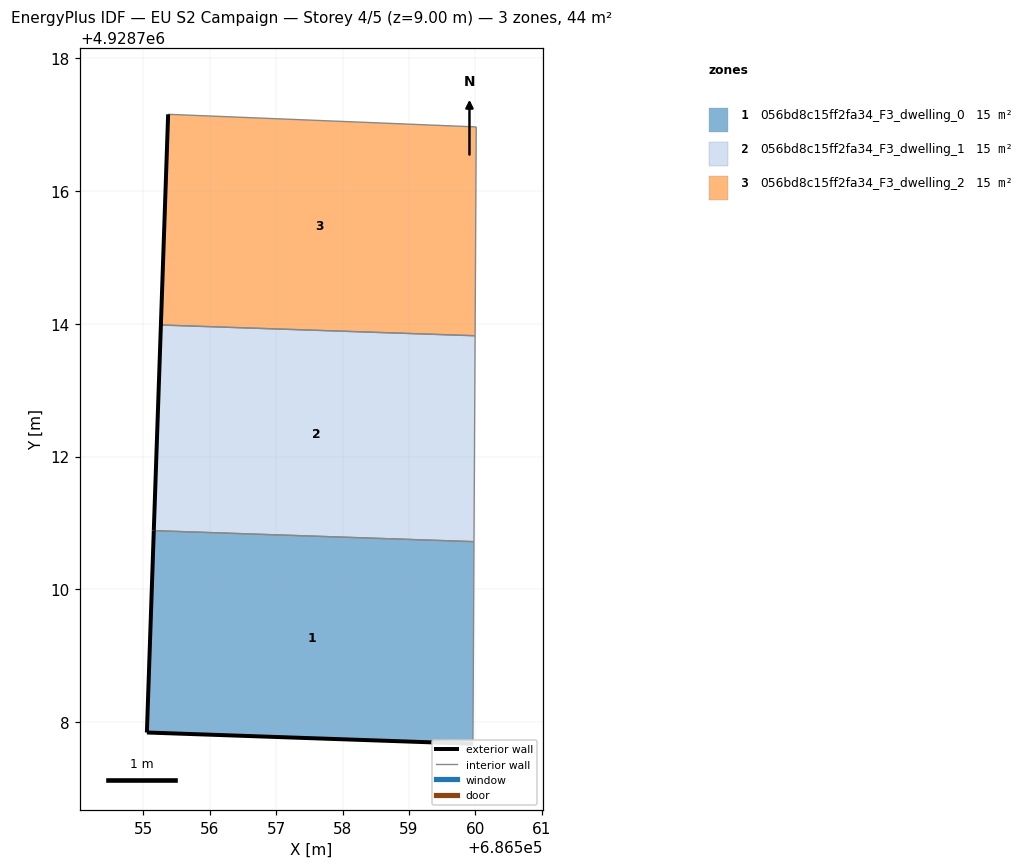
=== STOREY PLAN SPEC (per zone: floor XY polygon, exterior-wall plan segments, windows/doors) ===
zone 1: 056bd8c15ff2fa34_F3_dwelling_0  (14.8 m²)
  floor: (686559.96, 4928707.67) (686559.98, 4928710.72) (686555.16, 4928710.88) (686555.05, 4928707.84)
  exterior wall: (686559.96, 4928707.67) – (686555.05, 4928707.84)  [4.9 m]
  exterior wall: (686555.05, 4928707.84) – (686555.16, 4928710.88)  [3.0 m]
  interior walls: 2
zone 2: 056bd8c15ff2fa34_F3_dwelling_1  (14.8 m²)
  floor: (686559.98, 4928710.72) (686560.00, 4928713.82) (686555.26, 4928713.98) (686555.16, 4928710.88)
  exterior wall: (686555.16, 4928710.88) – (686555.26, 4928713.98)  [3.1 m]
  interior walls: 3
zone 3: 056bd8c15ff2fa34_F3_dwelling_2  (14.8 m²)
  floor: (686560.00, 4928713.82) (686560.01, 4928716.96) (686555.37, 4928717.16) (686555.26, 4928713.98)
  exterior wall: (686555.26, 4928713.98) – (686555.37, 4928717.16)  [3.2 m]
  interior walls: 3

=== DERIVED (storey summary) ===
Building: EU S2 Campaign
Storey: 4 of 5  (floor level z = 9.00 m)
Storey gross floor area: 44.4 m²
Zones on this storey: 3
  - 056bd8c15ff2fa34_F3_dwelling_0: floor 14.8 m²; exterior wall 8.0 m (23.9 m²); WWR 0.0%
  - 056bd8c15ff2fa34_F3_dwelling_1: floor 14.8 m²; exterior wall 3.1 m (9.3 m²); WWR 0.0%
  - 056bd8c15ff2fa34_F3_dwelling_2: floor 14.8 m²; exterior wall 3.2 m (9.5 m²); WWR 0.0%
Zone adjacency (shared interzone walls):
  - 056bd8c15ff2fa34_F3_dwelling_0 ↔ 056bd8c15ff2fa34_F3_dwelling_1
  - 056bd8c15ff2fa34_F3_dwelling_1 ↔ 056bd8c15ff2fa34_F3_dwelling_2